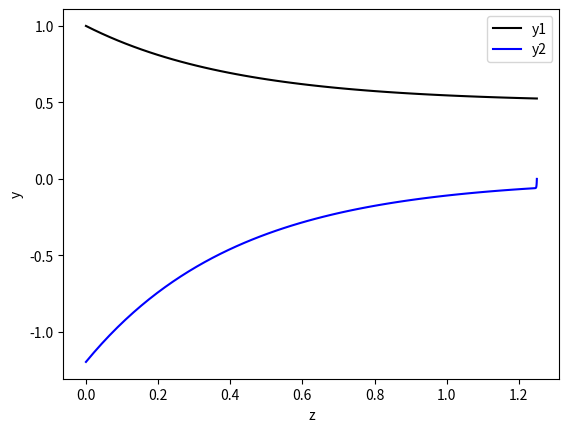

This chart was generated by the following Python code: (Note: this script raises an exception after producing the figure.)
"""Calculations for Example M.4.1 of Reaction Engineering Basics"""

# import libraries
import numpy as np
from scipy.integrate import solve_bvp
import matplotlib.pyplot as plt

# set the dpi for figures
plt.rc("savefig", dpi = 300)

# global constants
D = 8.0E-6
us = 0.01
k = 0.012
K = 1.0
CA0 = 1.0
L = 1.25

# derivatives function
def derivatives(z, y):
    # extract the mesh size and dependent variables
    nMesh = z.size
    y1 = y[0,:]
    y2 = y[1,:]

    # allocate space for dydz
    dydz = np.zeros((y.shape))

    # evaluate the derivatives at each mesh point
    for i in range(0,nMesh):
        dydz[0,i] = y2[i]
        dydz[1,i] = (1/D)*((k+k/K)*y1[i]+us*y2[i]-k*CA0/K)

    # return the derivatives
    return dydz

# boundary conditions residuals function
def residuals(ya, yb):
    # extract the boundary values
    y1a = ya[0]
    y2a = ya[1]
    y1b = yb[0]
    y2b = yb[1]

    # evaluate the residuals
    epsilon_1 = us*y1a - D*y2a - us*CA0
    epsilon_2 = y2b

    # return the residuals
    return np.array([epsilon_1, epsilon_2])

# reactor function
def profiles():
	# set the initial mesh
    z = np.linspace(0, L, 20)

    # set the guess
    y = np.zeros((2,20))

    # solve the bvodes
    soln = solve_bvp(derivatives, residuals, z, y)

    # extract and return the profiles
    return soln.x, soln.y[0,:], soln.y[1,:]

# perform the analysis
def quantities_of_interest():
	# solve the design equations
    z, y1, y2 = profiles()

    # report the initial and final mesh sizes
    print("")
    print(f"Size of initial mesh: 20, size of final mesh: {len(z)}")
    print("")
    
    # plot the results
    plt.figure(1) 
    plt.plot(z, y1, color = 'k', label = 'y1') 
    plt.plot(z, y2, color = 'b', label = 'y2')
    plt.xlabel("z")
    plt.ylabel("y")
    plt.legend()

    # save and show the figure
    plt.savefig('Calculations/example_M_4_1/results.png')
    plt.show()
    return

if __name__=="__main__":
    quantities_of_interest()
